Run: headless pygame with SDL's dummy video driver; simulated clock (each Clock.tick advances the game by its frame time, no real sleeping); random seed 0; keys injected as events and as key.get_pressed() state; no mouse input.
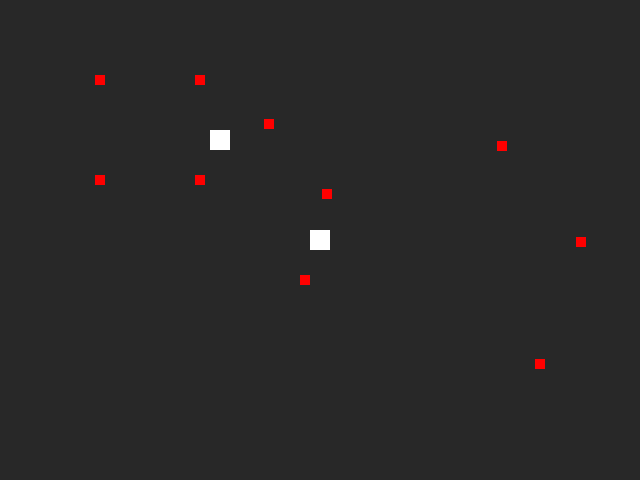
Frame 1 of 4 · flips 1–60 · no input
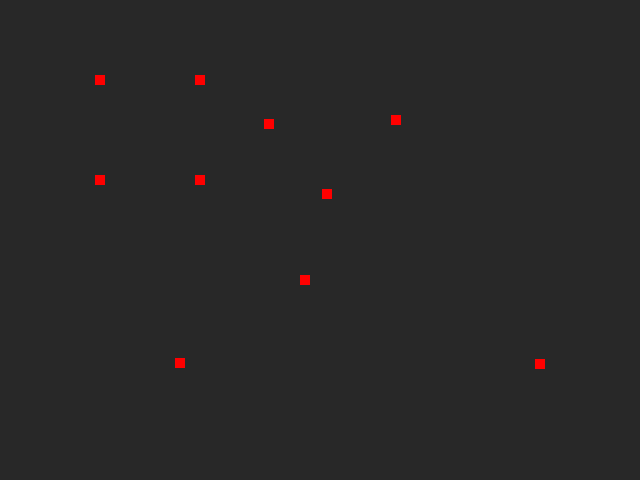
Frame 2 of 4 · flips 61–180 · tapped SPACE, RETURN · held RIGHT (→), D
Frame 3 of 4 · flips 181–300 · held DOWN (↓), S · screen unchanged from frame 2, image omitted
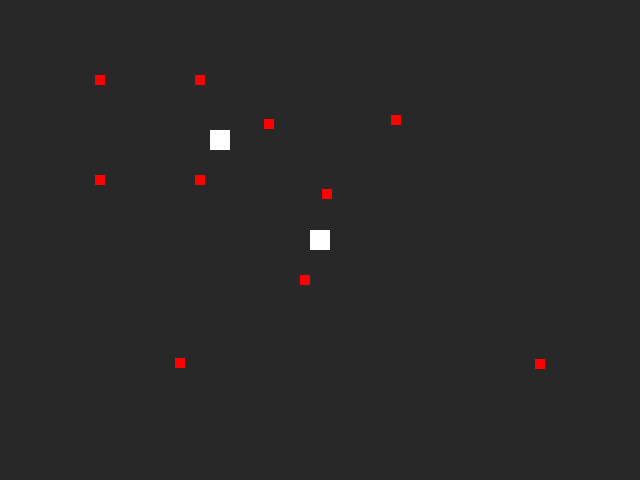
Frame 4 of 4 · flips 301–420 · held LEFT (←), A, UP (↑), W

The pygame program that drew these frames:


import pygame
import pygame as pg
import random
import copy

#x_random = random.uniform(0, 640)
#y_random = random.uniform(0, 480)

class Balas:
    #lista de todas as balas do jogo
    lista_balas=[]

    def __init__(self, win, x, y):
        self.win = win
        self.x = x
        self.y = y

        self.largura = 10
        self.altura = 10
        self.cor = 'RED'
        self.rect=pygame.Rect(x,y,10,10);

        #coloca a bala na lista
        Balas.lista_balas.append(self)

    def draw(self):
        self.rect.center=[self.x,self.y]
        pg.draw.rect(self.win, self.cor, self.rect)

    def remover(self):
        Balas.lista_balas.remove(self)

class Player:
    def __init__(self, win, x, y, tecla_cima, tecla_baixo, tecla_esquerda, tecla_direita):
        self.win = win
        self.x = x
        self.y = y

        self.tecla_cima = tecla_cima
        self.tecla_baixo = tecla_baixo
        self.tecla_esquerda = tecla_esquerda
        self.tecla_direita = tecla_direita
        
        self.quantidade_balas=0
        self.square = pygame.Rect(300, 230, 20, 20)
        self.largura = 20
        self.altura = 20
        self.vel = 10
        self.cor = 'WHITE'
        self.rect=pygame.Rect(x,y,20,20);

    
    def control(self):
        keys = pg.key.get_pressed()

        if keys[self.tecla_esquerda]:
            self.x -= self.vel
        if keys[self.tecla_direita]:
            self.x += self.vel
        if keys[self.tecla_cima]:
            self.y -= self.vel
        if keys[self.tecla_baixo]:
            self.y += self.vel
        
    def draw(self):
        self.rect.center=[self.x,self.y]
        pg.draw.rect(self.win, self.cor, self.rect)

def spawnarObjeto(screen, classe, evitaveis:list=[], borda:int=0, quantidade:int=1):
    #cria uma copia pra evitar a modificação da lista original
    evitaveis=evitaveis.copy()

    for i in range(quantidade):
        contagem_loops=0
        lugar_valido=False
        #fecha o loop se achar um lugar valido ou tentar mais de 50 vezes
        while not lugar_valido and contagem_loops<50:
            contagem_loops+=1
            #pega o tamanho da tela
            tamanho_tela_x, tamanho_tela_y = pygame.display.get_surface().get_size()

            #gera coordenadas aleatorias
            objeto_x=random.uniform(0,tamanho_tela_x)
            objeto_y=random.uniform(0,tamanho_tela_y)

            #cria o objeto
            objeto=classe(screen, objeto_x, objeto_y)
            #infla o retangulo pra simular a borda
            objeto.rect.inflate_ip(borda,borda)
            
            #checa se o objeto colide com algum evitavel
            lugar_valido=True
            for evitavel in evitaveis:
                if objeto.rect.colliderect(evitavel.rect):
                    lugar_valido=False
                    objeto.remover()
                    break
            #desinfla o retangulo
            objeto.rect.inflate_ip(-borda,-borda)
        #adiciona ao evitaveis para impedir que alguem spawne sobre ele
        evitaveis.append(objeto)

def main():
    screen = pg.display.set_mode((640, 480))
    clock = pg.time.Clock()
    player1 = Player(screen, 320, 240, pg.K_w, pg.K_s, pg.K_a, pg.K_d)
    player2 = Player(screen, 220, 140, pg.K_UP, pg.K_DOWN, pg.K_LEFT, pg.K_RIGHT)
    
    Balas(screen, 100, 80)
    Balas(screen, 200, 80)
    Balas(screen, 200, 180)
    Balas(screen, 100, 180)

    players = [player1, player2]
    

    #posição do jogador no plano (x, y)
    done = False

    while not done:
        for event in pg.event.get():
            if event.type == pg.QUIT:
                done = True
        
        player1.control()
        player2.control()

        screen.fill((40, 40, 40))

        player1.draw()
        player2.draw()

        #spawna balas quando o numero fica abaixo de 10
        if len(Balas.lista_balas)<10:
            spawnarObjeto(screen,Balas,players+Balas.lista_balas,10)

        #desenha todas as balas da lista
        for bala in Balas.lista_balas:
            bala.draw()

        pg.display.flip()
        clock.tick(30)

        #para cada bala na lista checa a colisão
        for bala in Balas.lista_balas:
            if bala.rect.colliderect(player1):
                player1.quantidade_balas+=1
                bala.remover()
                print(f"player1 tem {player1.quantidade_balas} balas")

            if bala.rect.colliderect(player2):
                player2.quantidade_balas+=1
                bala.remover()
                print(f"player2 tem {player2.quantidade_balas} balas")


if __name__ == '__main__':
    pg.init()
    main()
    pg.quit()
    exit()


#ATENÇÃO: o eixo y é invertido
